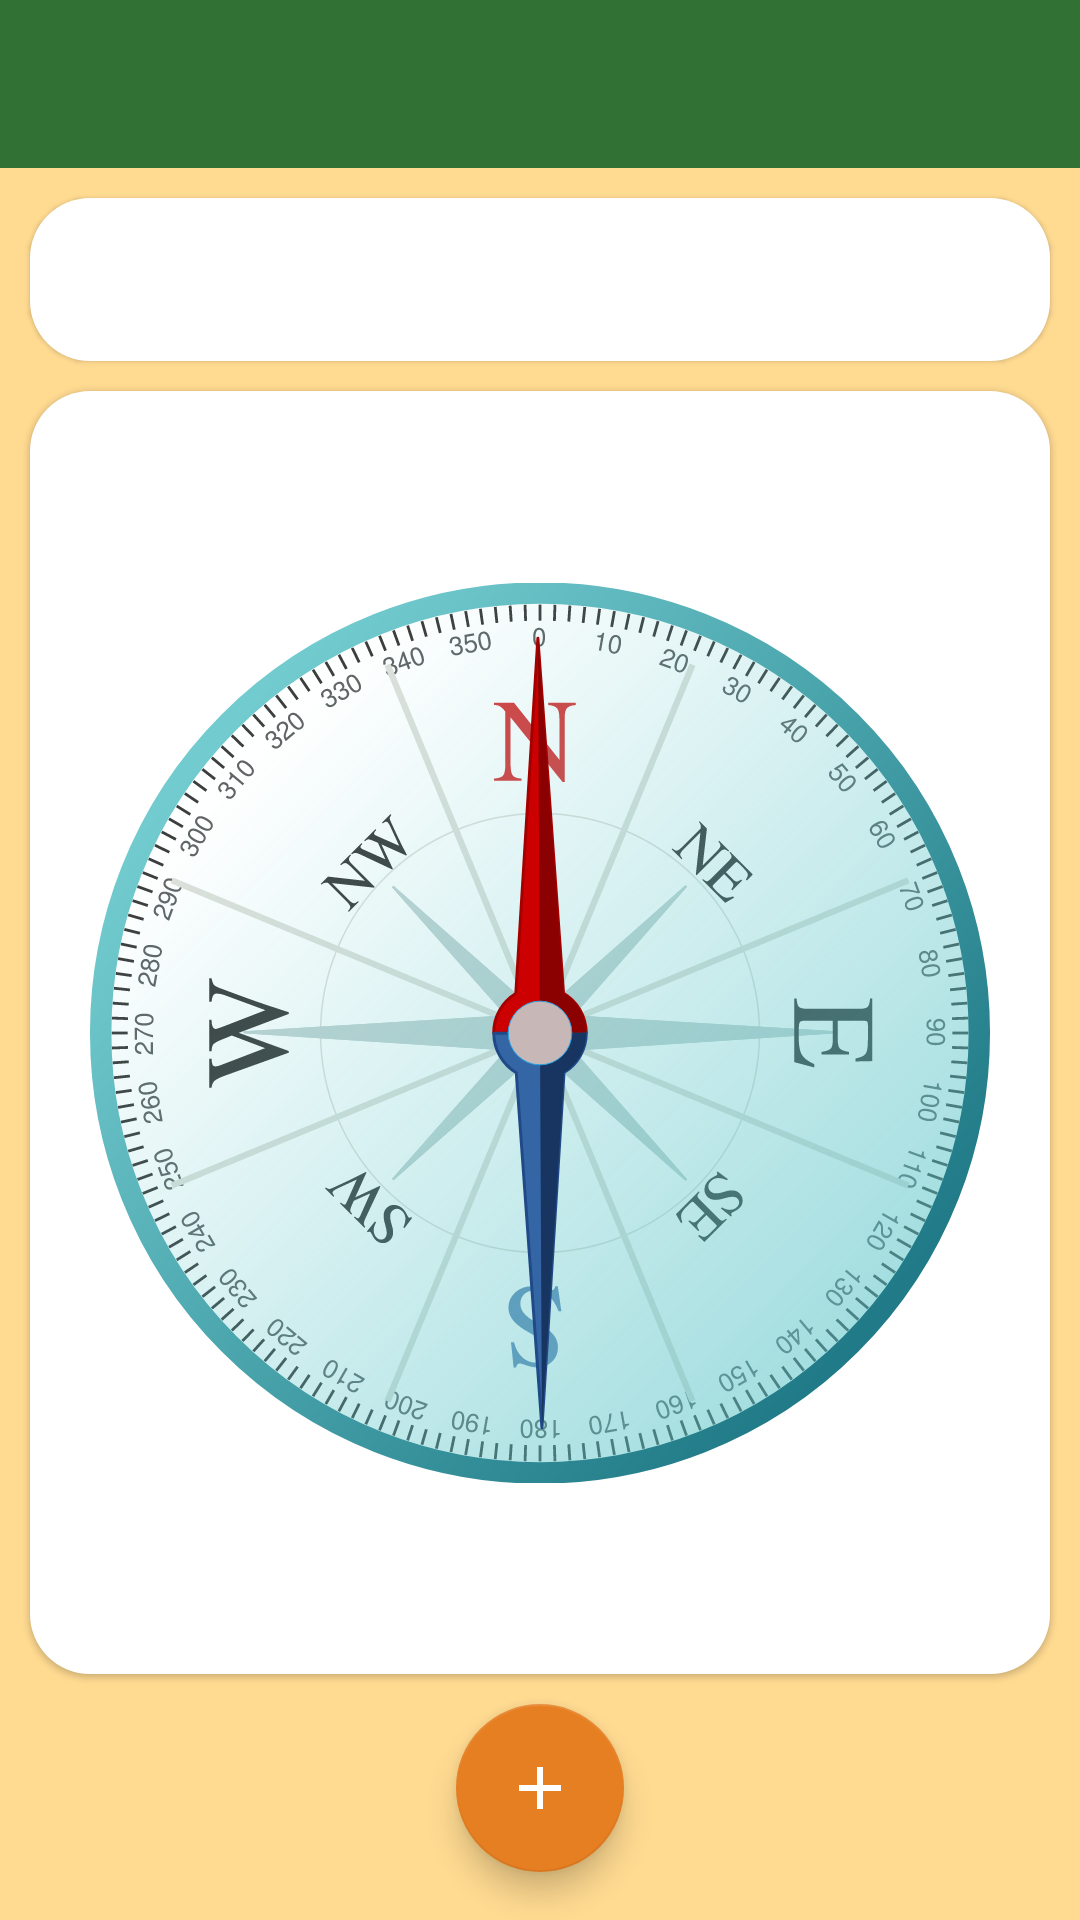

Layout XML and referenced resources for this Android screen:
<!-- AndroidManifest.xml: application theme AppTheme -->
<!-- res/layout/activity_compass.xml -->
<androidx.constraintlayout.widget.ConstraintLayout xmlns:android="http://schemas.android.com/apk/res/android"
    xmlns:app="http://schemas.android.com/apk/res-auto"
    xmlns:tools="http://schemas.android.com/tools"
    android:id="@+id/activity_compass"
    android:layout_width="match_parent"
    android:layout_height="match_parent"
    android:orientation="vertical"
    tools:context=".CompassActivity">

    <com.google.android.material.appbar.AppBarLayout
        android:id="@+id/appBarLayout"
        android:layout_width="match_parent"
        android:layout_height="wrap_content"
        android:theme="@style/AppTheme.AppBarOverlay"
        app:layout_constraintEnd_toEndOf="parent"
        app:layout_constraintStart_toStartOf="parent"
        app:layout_constraintTop_toTopOf="parent">

        <androidx.appcompat.widget.Toolbar
            android:id="@+id/toolbar"
            android:layout_width="match_parent"
            android:layout_height="?attr/actionBarSize"
            android:background="?attr/colorPrimary"
            app:popupTheme="@style/AppTheme.PopupOverlay" />

    </com.google.android.material.appbar.AppBarLayout>


        <TextView
            android:id="@+id/misura"
            style="@style/buttonstyle"
            android:layout_width="0dp"
            android:layout_height="wrap_content"
            android:layout_marginTop="10dp"
            android:layout_weight="1"
            android:paddingTop="20dp"
            android:textAlignment="center"
            android:textSize="18sp"
            android:textStyle="bold"
            app:layout_constraintEnd_toEndOf="parent"
            app:layout_constraintStart_toStartOf="parent"
            app:layout_constraintTop_toBottomOf="@+id/appBarLayout" />

        <ImageView
        android:id="@+id/imageView"
        style="@style/imagestyle"
        android:layout_width="0dp"
        android:layout_height="0dp"
        android:layout_margin="10dp"
        android:scaleType="centerInside"
        android:src="@drawable/sfondo_bussola"
        app:layout_constraintBottom_toTopOf="@+id/fab"
        app:layout_constraintEnd_toEndOf="parent"
        app:layout_constraintStart_toStartOf="parent"
        app:layout_constraintTop_toBottomOf="@+id/misura" />

        <ImageView
            android:id="@+id/img_animazione"
            android:src="@drawable/ago_bussola"
            android:layout_width="0dp"
            android:layout_height="0dp"
            android:layout_margin="10dp"
            android:elevation="2dp"
            android:scaleType="centerInside"

            app:layout_constraintBottom_toBottomOf="@+id/imageView"
            app:layout_constraintEnd_toEndOf="@+id/imageView"
            app:layout_constraintStart_toStartOf="@+id/imageView"
            app:layout_constraintTop_toTopOf="@+id/imageView" />

    <com.google.android.material.floatingactionbutton.FloatingActionButton
        android:id="@+id/fab"
        android:layout_width="wrap_content"
        android:layout_height="wrap_content"
        android:layout_gravity="end|bottom"
        android:layout_margin="16dp"
        android:src="@drawable/ic_baseline_add_24"
        app:backgroundTint="@color/colorImportantButton"
        app:layout_constraintBottom_toBottomOf="parent"
        app:layout_constraintEnd_toEndOf="parent"
        app:layout_constraintStart_toStartOf="parent" />

</androidx.constraintlayout.widget.ConstraintLayout>
<!-- resources referenced by this layout -->
<resources>
  <color name="colorImportantButton">#E67E22</color>
  <!-- drawable ic_baseline_add_24 (drawable) -->
  <vector xmlns:android="http://schemas.android.com/apk/res/android"
      android:width="32dp"
      android:height="32dp"
      android:viewportWidth="24"
      android:viewportHeight="24"
      android:tint="@color/bianco">
    <path
        android:fillColor="@android:color/white"
        android:pathData="M19,13h-6v6h-2v-6H5v-2h6V5h2v6h6v2z"/>
  </vector>
  <style name="AppTheme.AppBarOverlay" parent="ThemeOverlay.AppCompat.Dark.ActionBar" />
  <style name="AppTheme.PopupOverlay" parent="ThemeOverlay.AppCompat.Light" />
  <style name="buttonstyle">
          <item name="android:textColor">@color/nero</item>
          <item name="android:layout_margin">10dp</item>
          <item name="android:elevation">1dp</item>
          <item name="android:background">@drawable/row_shape</item>
      </style>
  <style name="imagestyle">
          <item name="android:padding">20dp</item>
          <item name="android:background">@drawable/row_shape</item>
          <item name="android:elevation">1dp</item>
      </style>
  <style name="AppTheme" parent="Theme.AppCompat.Light.DarkActionBar">
          
          <item name="colorPrimary">@color/colorPrimary</item>
          <item name="colorPrimaryDark">@color/colorPrimaryDark</item>
          <item name="colorAccent">@color/colorAccent</item>
          <item name="android:windowBackground">@color/sfondo</item>
      </style>
  <color name="bianco">#ffffff</color>
  <color name="nero">#000000</color>
  <!-- drawable row_shape (drawable) -->
  <?xml version="1.0" encoding="utf-8"?>
  
  <shape xmlns:android="http://schemas.android.com/apk/res/android">
      <padding
          android:left="10dp"
          android:top="10dp"
          android:right="10dp"
          android:bottom="10dp" />
      <solid android:color="@color/bianco"/>
      <corners android:radius="20dp"/>
  </shape>
  <color name="colorPrimary">#317134</color>
  <color name="colorPrimaryDark">#254526</color>
  <color name="colorAccent">#8BC34A</color>
  <color name="sfondo">#FFDA91</color>
</resources>
